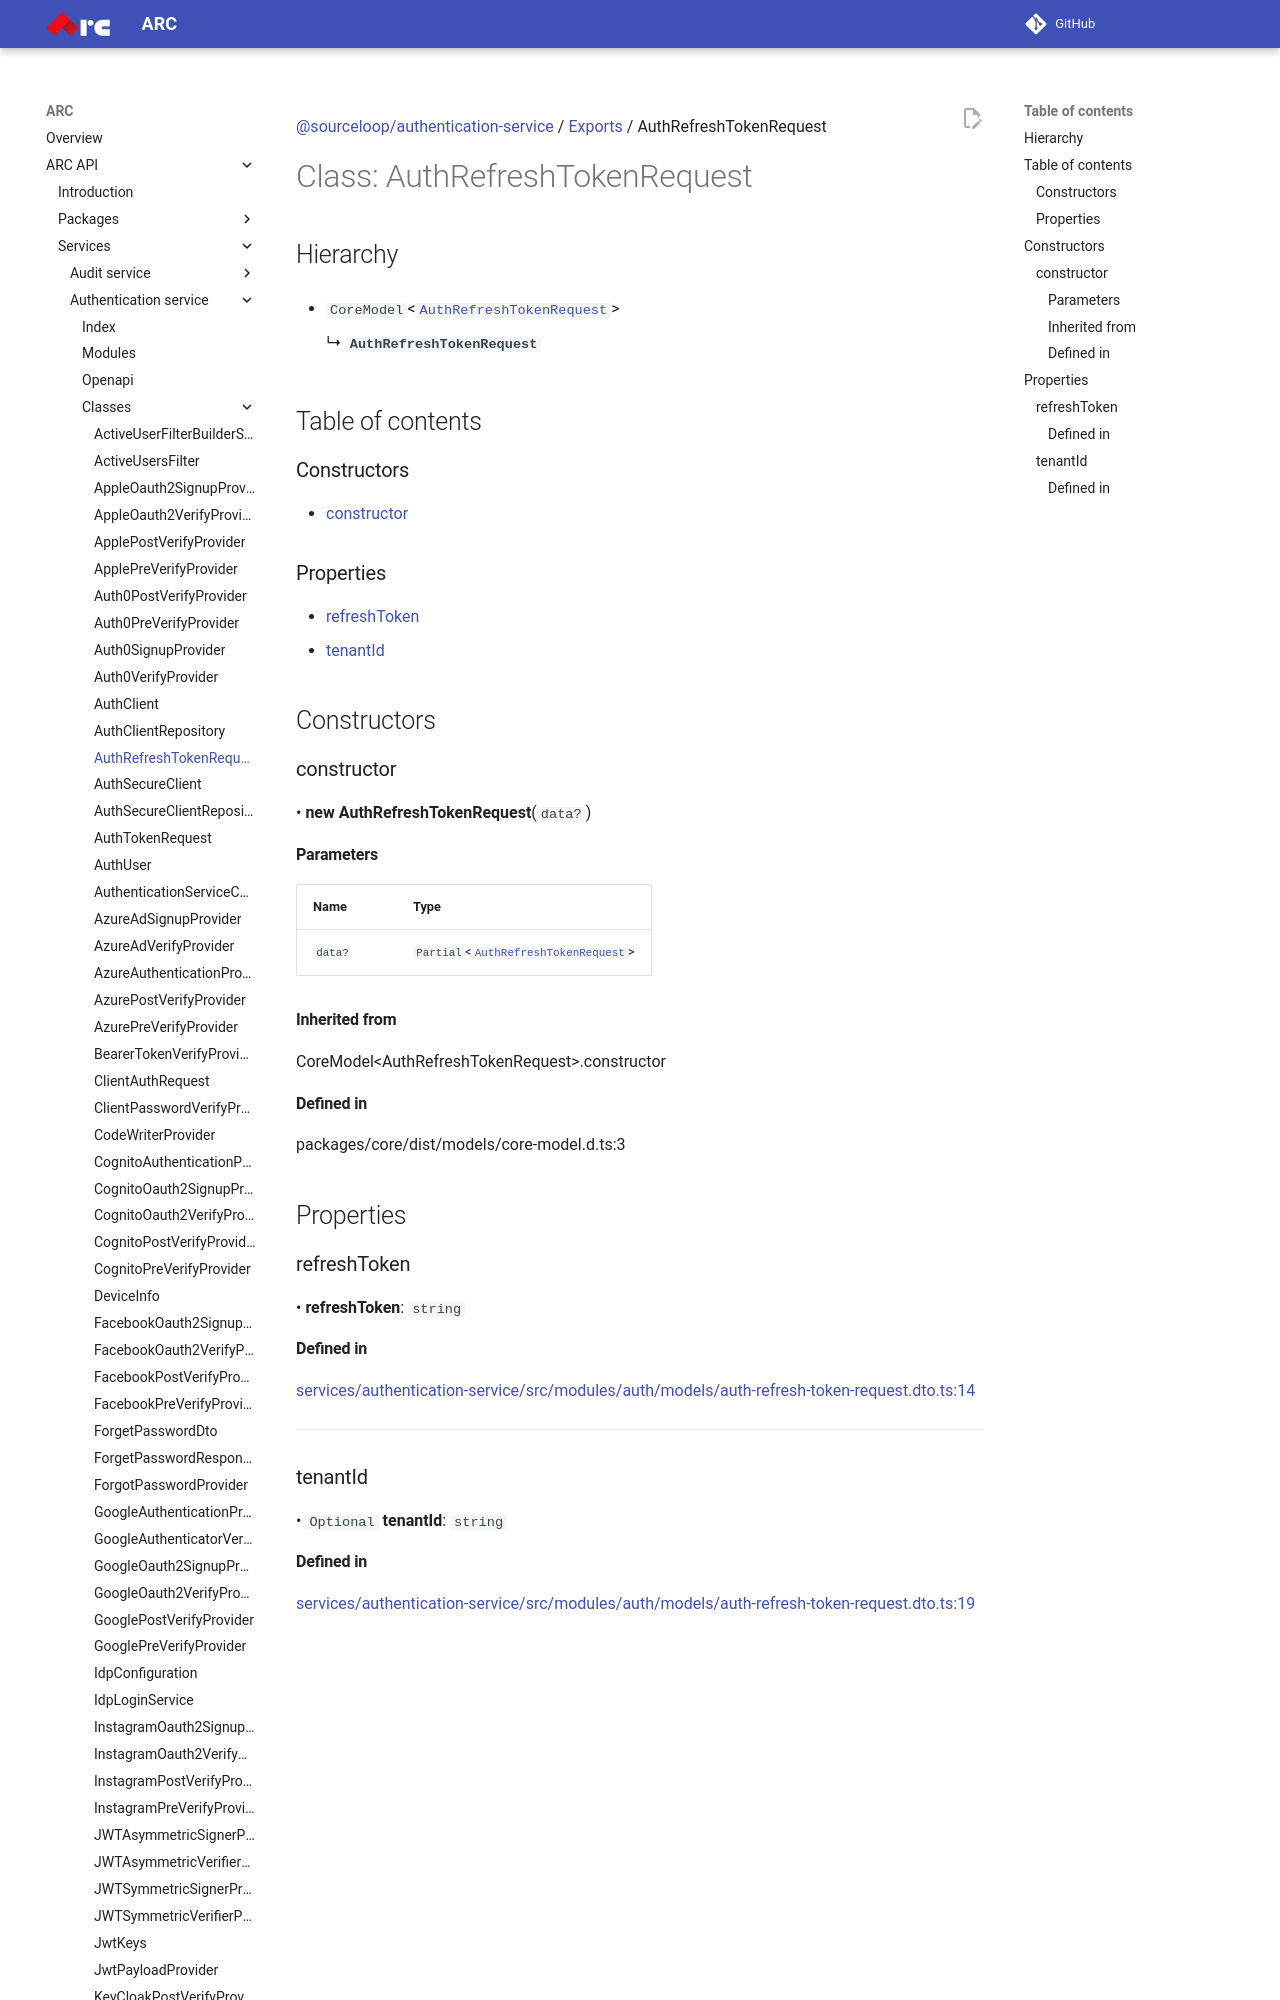

repository: sourcefuse/arc-docs · page: arc-api-docs/services/authentication-service/classes/AuthRefreshTokenRequest/index.html · generator: mkdocs

[@sourceloop/authentication-service](../README.md) / [Exports](../modules.md) / AuthRefreshTokenRequest

# Class: AuthRefreshTokenRequest

## Hierarchy

- `CoreModel`<[`AuthRefreshTokenRequest`](AuthRefreshTokenRequest.md)\>

  ↳ **`AuthRefreshTokenRequest`**

## Table of contents

### Constructors

- [constructor](AuthRefreshTokenRequest.md#constructor)

### Properties

- [refreshToken](AuthRefreshTokenRequest.md#refreshtoken)
- [tenantId](AuthRefreshTokenRequest.md#tenantid)

## Constructors

### constructor

• **new AuthRefreshTokenRequest**(`data?`)
